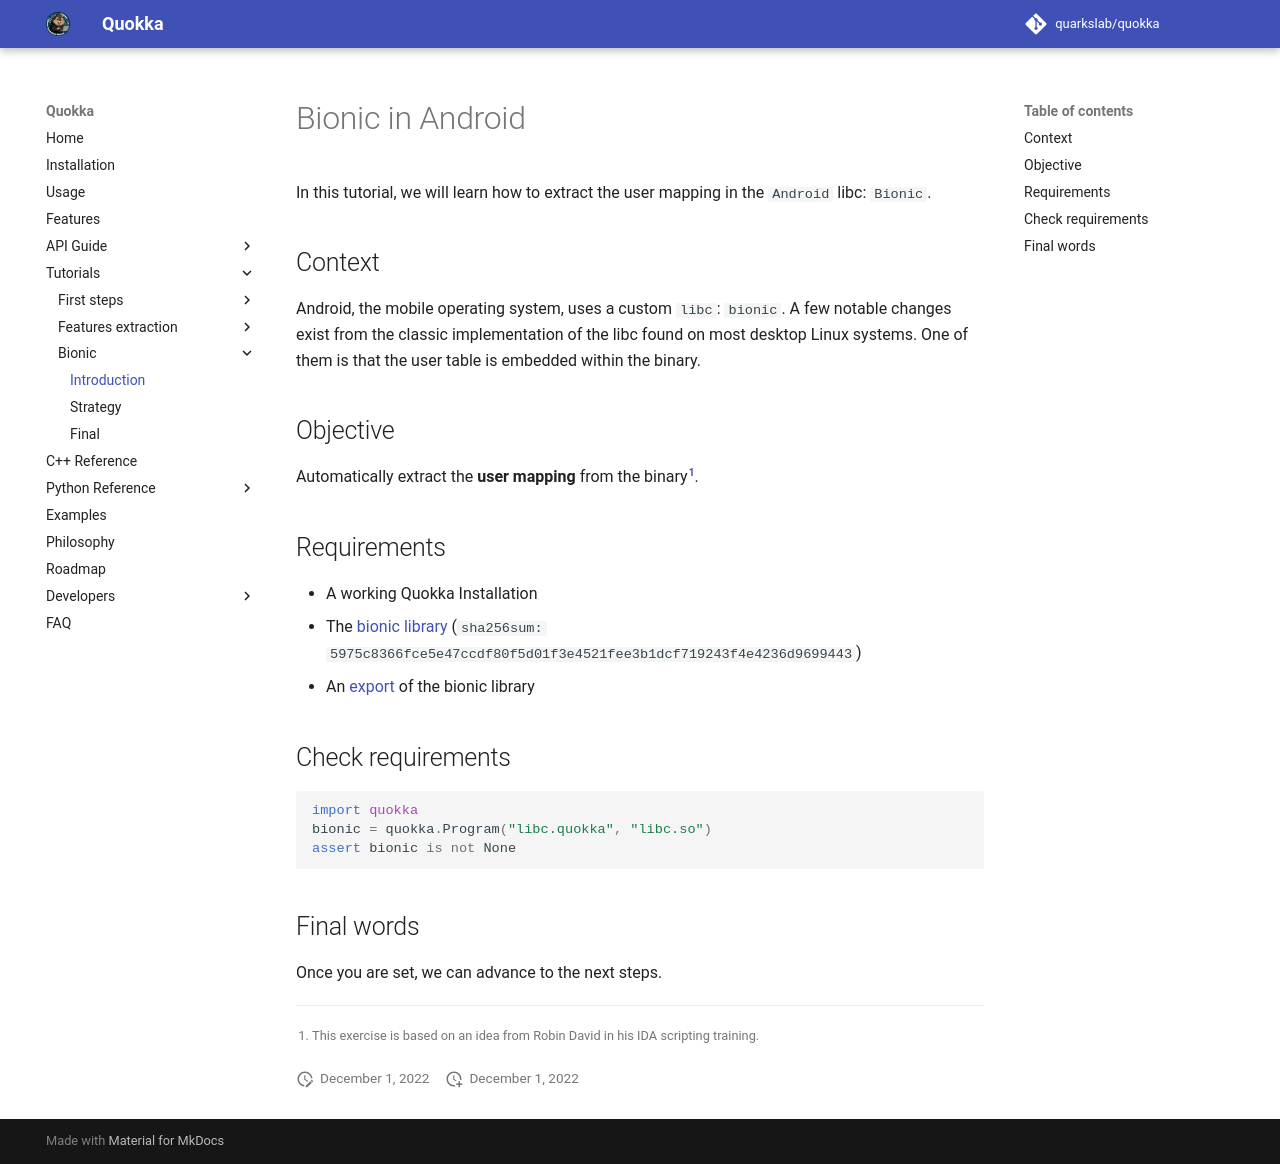

repository: quarkslab/quokka · page: tutorials/bionic/introduction/index.html · generator: mkdocs

# Bionic in Android

In this tutorial, we will learn how to extract the user mapping in the `Android` libc: `Bionic`.

## Context

Android, the mobile operating system, uses a custom `libc`: `bionic`. A few notable changes exist from the classic 
implementation of the libc found on most desktop Linux systems. One of them is that the user table is embedded within
the binary.

## Objective

Automatically extract the **user mapping** from the binary[^1].

## Requirements

* A working Quokka Installation
* The [bionic library](https://raw.githubusercontent.com/quarkslab/quokka/main/docs/tutorials/bionic/samples/libc.so) (`sha256sum: 5975c8366fce5e47ccdf80f5d01f3e4521fee3b1dcf719243f4e4236d9699443`)
* An [export](https://raw.githubusercontent.com/quarkslab/quokka/main/docs/tutorials/bionic/samples/libc.quokka) of the bionic library

## Check requirements

```python
import quokka
bionic = quokka.Program("libc.quokka", "libc.so")
assert bionic is not None
```

## Final words

Once you are set, we can advance to the next steps.

[^1]:
    This exercise is based on an idea from Robin David in his IDA scripting training.
